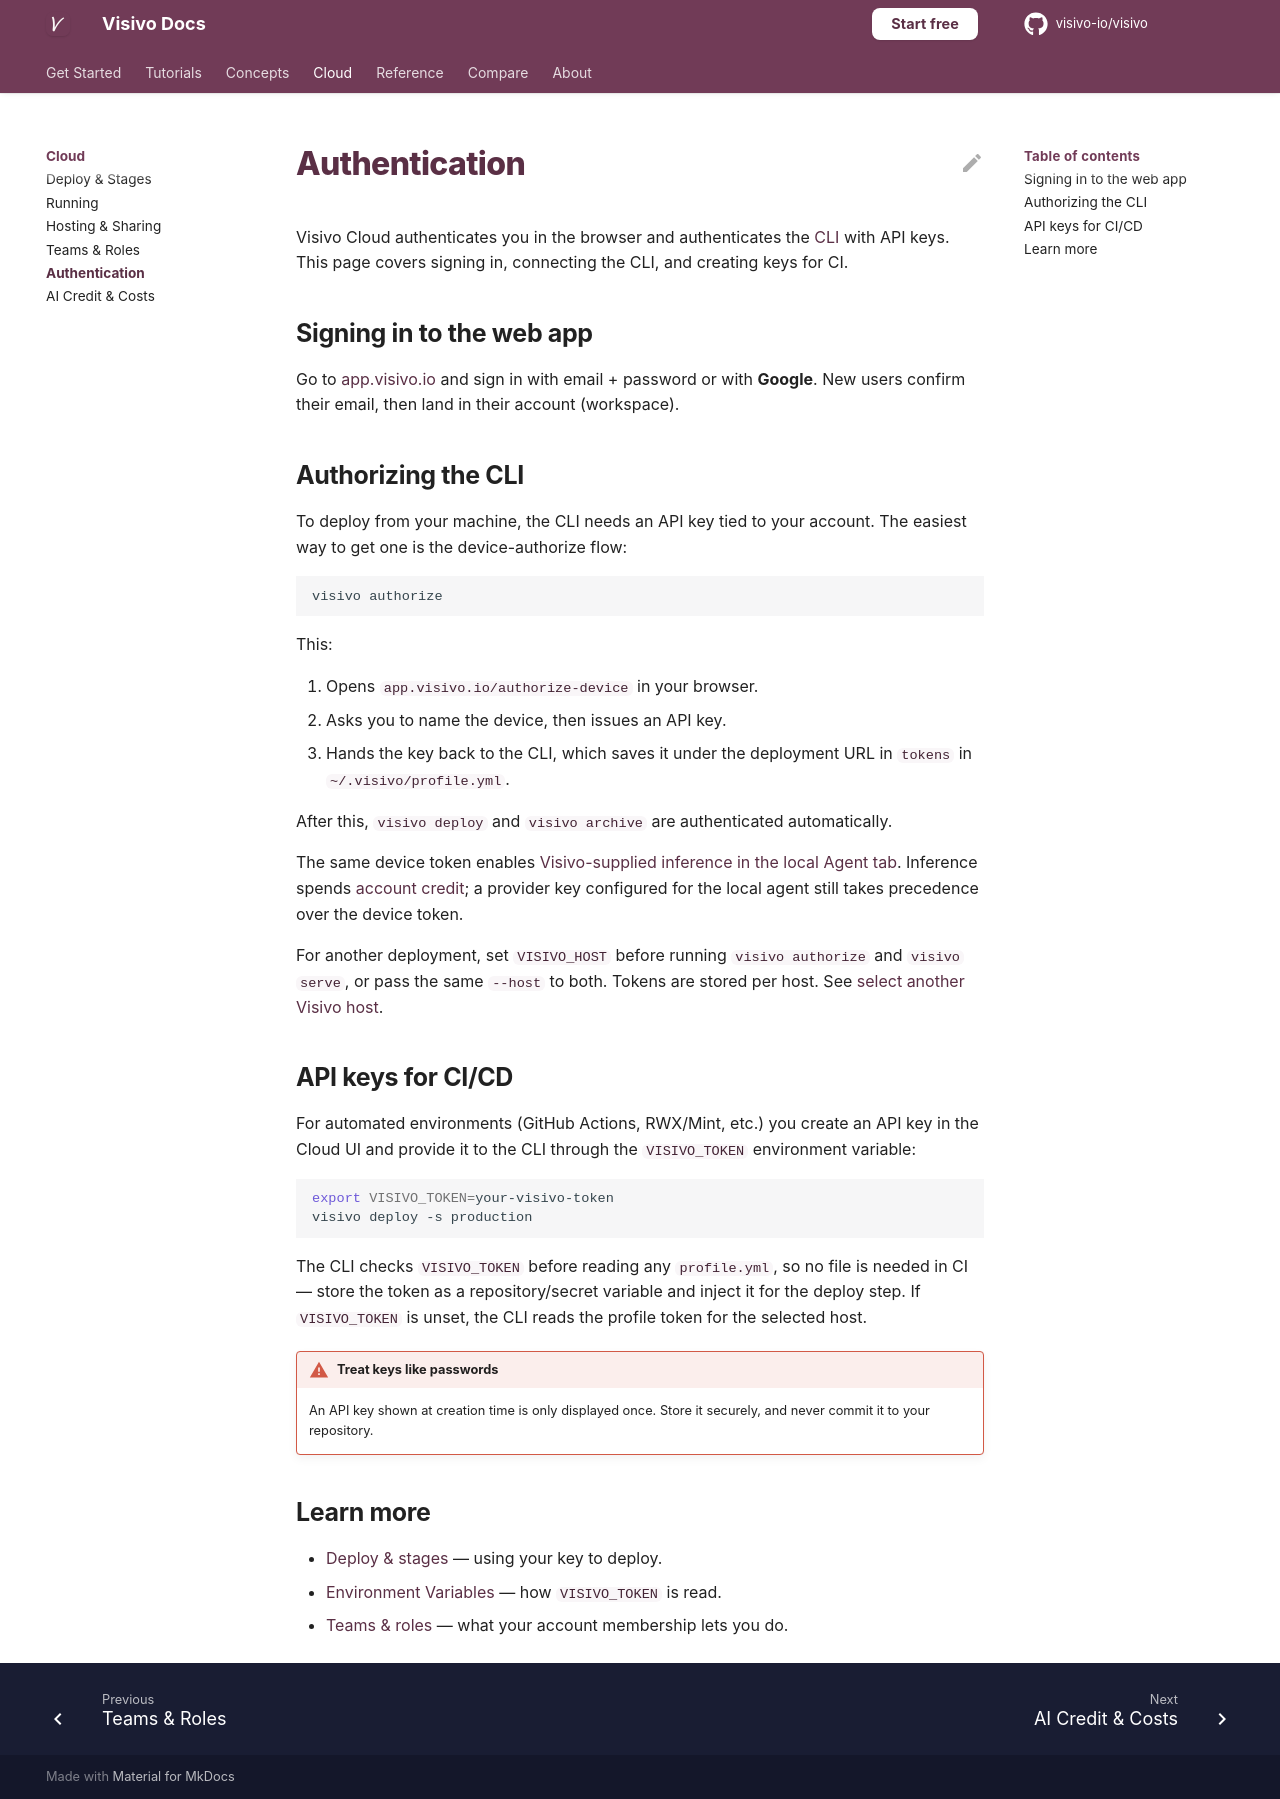

repository: visivo-io/visivo · page: cloud/authentication/index.html · generator: mkdocs

# Authentication

Visivo Cloud authenticates you in the browser and authenticates the [CLI](../reference/cli.md)
with API keys. This page covers signing in, connecting the CLI, and creating keys for CI.

## Signing in to the web app

Go to [app.visivo.io](https://app.visivo.io) and sign in with email + password or with
**Google**. New users confirm their email, then land in their account (workspace).

## Authorizing the CLI

To deploy from your machine, the CLI needs an API key tied to your account. The easiest way
to get one is the device-authorize flow:

```bash
visivo authorize
```

This:

1. Opens `app.visivo.io/authorize-device` in your browser.
2. Asks you to name the device, then issues an API key.
3. Hands the key back to the CLI, which saves it under the deployment URL in
   `tokens` in `~/.visivo/profile.yml`.

After this, `visivo deploy` and `visivo archive` are authenticated automatically.

The same device token enables [Visivo-supplied inference in the local Agent
tab](../ai/agent-tab.md#local-agent-with-visivo-inference). Inference spends
[account credit](ai-credit.md); a provider key configured for the local agent
still takes precedence over the device token.

For another deployment, set `VISIVO_HOST` before running `visivo authorize` and
`visivo serve`, or pass the same `--host` to both. Tokens are stored per host.
See [select another Visivo host](../ai/agent-tab.md#select-another-visivo-host).

## API keys for CI/CD

For automated environments (GitHub Actions, RWX/Mint, etc.) you create an API key in the
Cloud UI and provide it to the CLI through the `VISIVO_TOKEN` environment variable:

```bash
export VISIVO_TOKEN=your-visivo-token
visivo deploy -s production
```

The CLI checks `VISIVO_TOKEN` before reading any `profile.yml`, so no file is needed in CI —
store the token as a repository/secret variable and inject it for the deploy step. If
`VISIVO_TOKEN` is unset, the CLI reads the profile token for the selected host.

!!! warning "Treat keys like passwords"
    An API key shown at creation time is only displayed once. Store it securely, and never
    commit it to your repository.

## Learn more

- [Deploy & stages](deploy-and-stages.md) — using your key to deploy.
- [Environment Variables](../topics/environment-variables.md) — how `VISIVO_TOKEN` is read.
- [Teams & roles](teams-and-roles.md) — what your account membership lets you do.
